Dataset: 3. Cropped Dataset (GitHub, leonprietobailo/msc-cv-thesis). Classes: defective front, ok front.

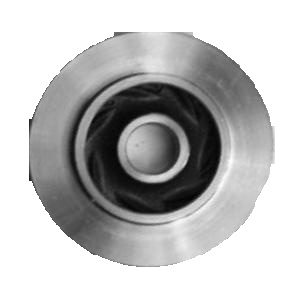
Label: ok front

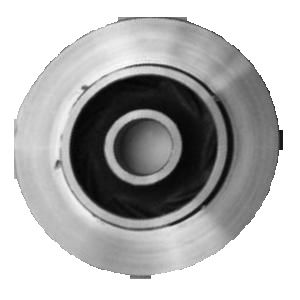
Label: defective front

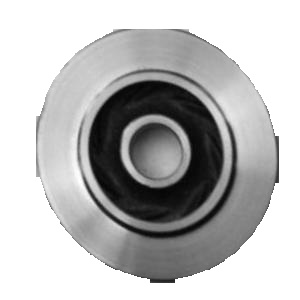
Label: ok front

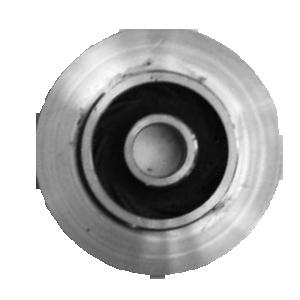
Label: defective front

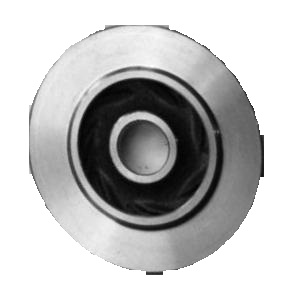
Label: ok front

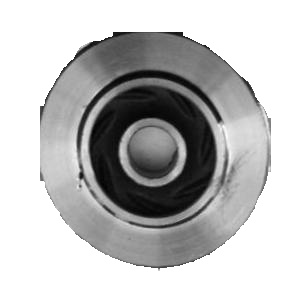
Label: defective front
